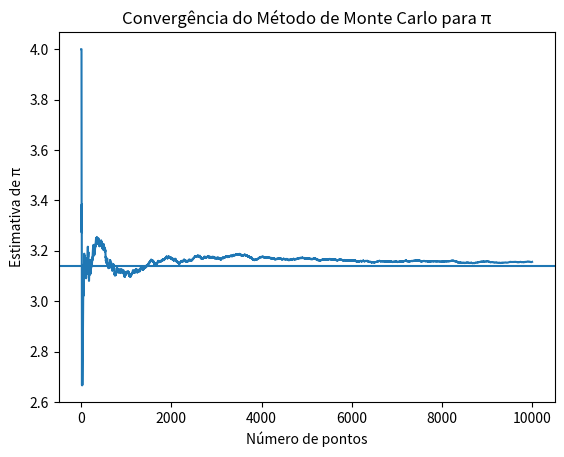
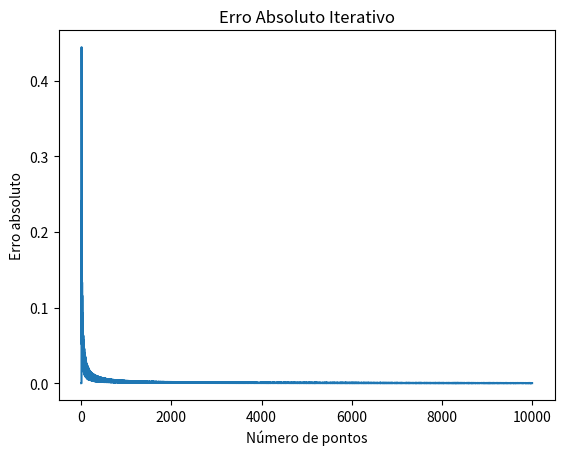
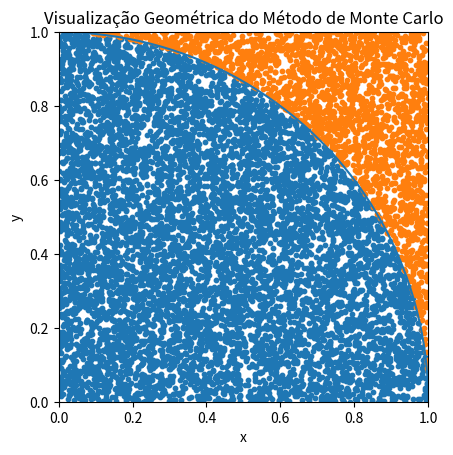

Write the Python code that produced these figures, in order.
import random
import math
import matplotlib.pyplot as plt

def valor_pi(N):
    nacertos = 0

    # Listas para armazenar evolução (para utilizar na geração de gráficos)
    lista_i = []
    lista_pi = []
    lista_erro_abs = []
    lista_erro_rel = []
    lista_erro_rel_perc = []

    pi_anterior = 0

    for i in range(1, N+1):
        # Gera ponto aleatório no quadrado [x,y]
        x = random.random()
        y = random.random()

        # Verifica se está dentro do quarto de círculo
        if x*x + y*y <= 1:
            nacertos += 1

        # Estimativa atual de pi
        pi_atual = 4 * nacertos / i

        # Só calcula erro depois da segunda iteração
        if i > 1:
            erro_abs = abs(pi_atual - pi_anterior)
            erro_rel = erro_abs / abs(pi_atual)
            erro_rel_perc = erro_rel * 100
        else:
            erro_abs = 0
            erro_rel = 0
            erro_rel_perc = 0

        # Armazenar esses valores nas listas definidas
        lista_i.append(i)
        lista_pi.append(pi_atual)
        lista_erro_abs.append(erro_abs)
        lista_erro_rel.append(erro_rel)
        lista_erro_rel_perc.append(erro_rel_perc)

        pi_anterior = pi_atual

    return lista_i, lista_pi, lista_erro_abs, lista_erro_rel, lista_erro_rel_perc

# Programa Principal
N = 10000 # Esse N representa o número de pontos que serão gerados para o cálculo da aproximação de pi. Quanto maior, mais próximo será.

lista_i, lista_pi, lista_erro_abs, lista_erro_rel, lista_erro_rel_perc = valor_pi(N)

print("="*65)
print(f"{'Estudo de Caso 1: Cálculo de pi e Análise de Erro':^65}")
print("="*65)

print(f"{'Quantidade de pontos gerados':40} | {N:>15}")
print(f"{'Valor real de pi':40} | {math.pi:>15.10f}")
print(f"{'Valor aproximado de pi':40} | {lista_pi[-1]:>15.10f}")
print(f"{'Erro Absoluto':40} | {lista_erro_abs[-1]:>15.10f}")
print(f"{'Erro Relativo':40} | {lista_erro_rel[-1]:>15.10f}")
print(f"{'Erro Relativo Percentual':40} | {lista_erro_rel_perc[-1]:>15.10f}")

print("="*65)


# Gráfico para analisar o valor de pi_aprox em função do número de pontos
plt.figure()
plt.plot(lista_i, lista_pi)
plt.axhline(math.pi)
plt.title("Convergência do Método de Monte Carlo para π")
plt.xlabel("Número de pontos")
plt.ylabel("Estimativa de π")
plt.show()

# Gráfico do erro absoluto
plt.figure()
plt.plot(lista_i, lista_erro_abs)
plt.title("Erro Absoluto Iterativo")
plt.xlabel("Número de pontos")
plt.ylabel("Erro absoluto")
plt.show()

# ================================
# Visualização do quadrado e pontos
# ================================

# Gerar novamente os pontos para visualização
x_dentro = []
y_dentro = []
x_fora = []
y_fora = []

nacertos = 0

for i in range(N):
    x = random.random()
    y = random.random()

    if x*x + y*y <= 1:
        nacertos += 1
        x_dentro.append(x)
        y_dentro.append(y)
    else:
        x_fora.append(x)
        y_fora.append(y)

plt.figure()

# Pontos dentro do círculo
plt.scatter(x_dentro, y_dentro, s=10)

# Pontos fora do círculo
plt.scatter(x_fora, y_fora, s=10)

# Desenhar quarto de círculo
theta = [i * math.pi / 200 for i in range(201)]
x_circ = [math.cos(t) for t in theta]
y_circ = [math.sin(t) for t in theta]
plt.plot(x_circ, y_circ)

plt.xlim(0,1)
plt.ylim(0,1)
plt.gca().set_aspect('equal', adjustable='box')
plt.title("Visualização Geométrica do Método de Monte Carlo")
plt.xlabel("x")
plt.ylabel("y")

plt.show()
